Run: headless pygame with SDL's dummy video driver; simulated clock (each Clock.tick advances the game by its frame time, no real sleeping); random seed 0; keys injected as events and as key.get_pressed() state; no mouse input.
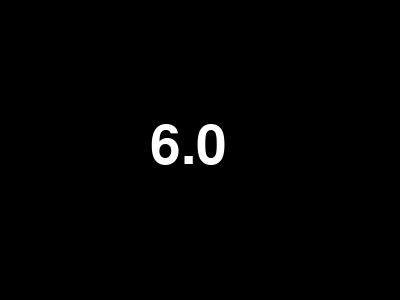
Frame 1 of 4 · flips 1–60 · no input
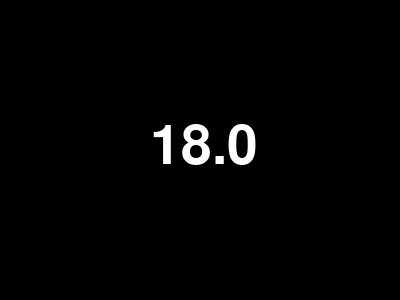
Frame 2 of 4 · flips 61–180 · tapped SPACE, RETURN · held RIGHT (→), D
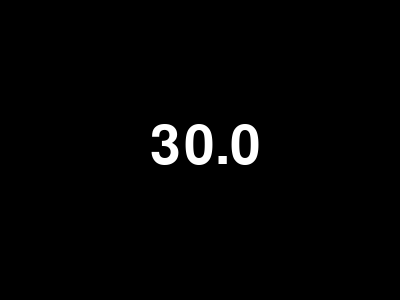
Frame 3 of 4 · flips 181–300 · held DOWN (↓), S
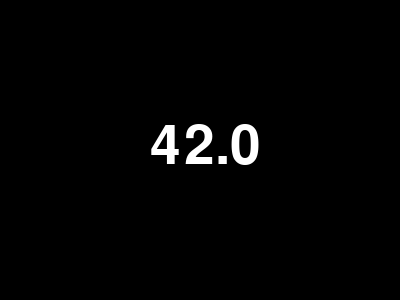
Frame 4 of 4 · flips 301–420 · held LEFT (←), A, UP (↑), W

The pygame program that drew these frames:

import pygame
import sys

def main():
    pygame.init()
    pygame.display.set_caption("Pygame テスト")
    screen = pygame.display.set_mode((400,300))
    clock = pygame.time.Clock()
    font = pygame.font.Font(None, 80)
    timer = 0
    
    while True:
        timer += 1
        
        for event in pygame.event.get():
            if event.type == pygame.QUIT:
                pygame.quit()
                sys.exit()

        text = font.render(str(timer/10), True, (255,255,255))
        screen.fill((0,0,0))
        screen.blit(text, [150, 120])
        pygame.display.update()
        clock.tick(10)

if __name__ == "__main__":
    main()
